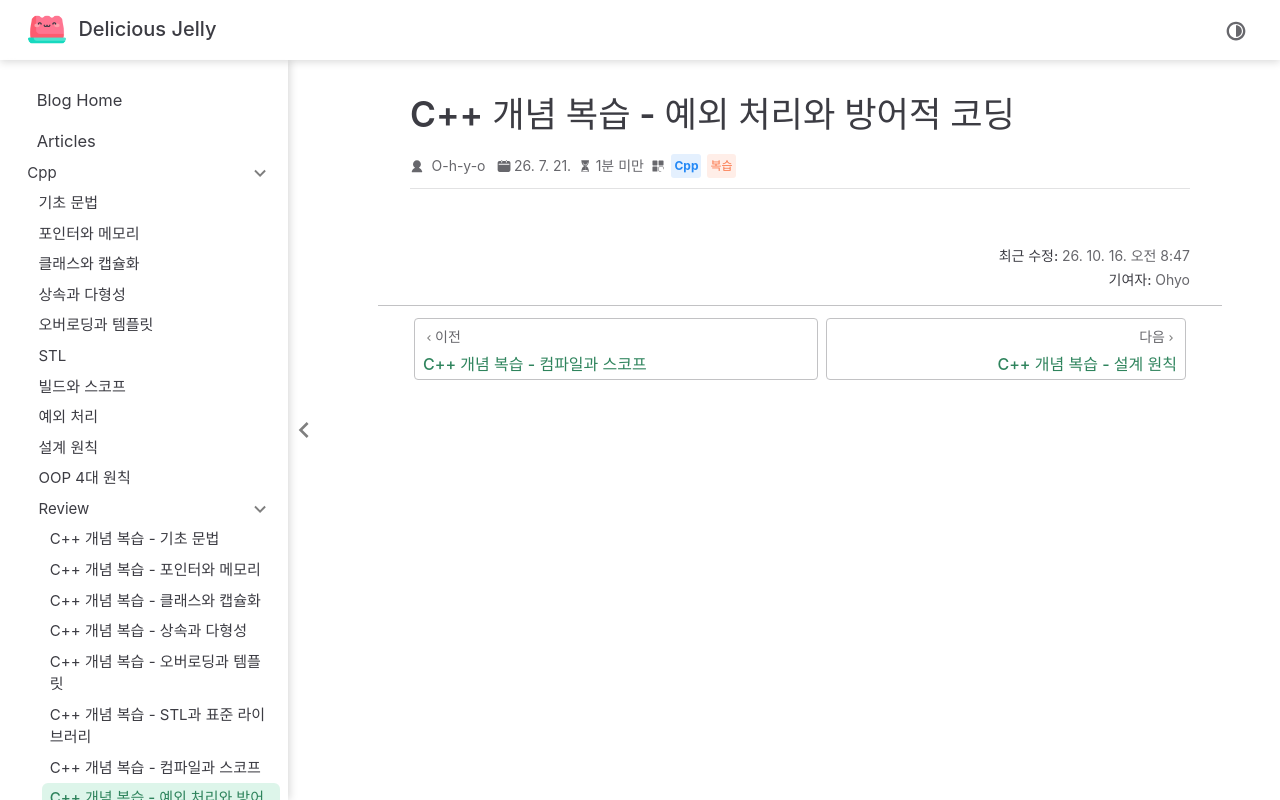

repository: O-h-y-o/O-h-y-o.github.io · page: posts/cpp/review/08-exception-handling.html · generator: jekyll

---
date: 2026-07-21
category:
  - Cpp
  - 복습
order: 8
---

# C++ 개념 복습 - 예외 처리와 방어적 코딩

<CppConceptQuiz :conceptIds="[37, 74, 38, 40]" />
